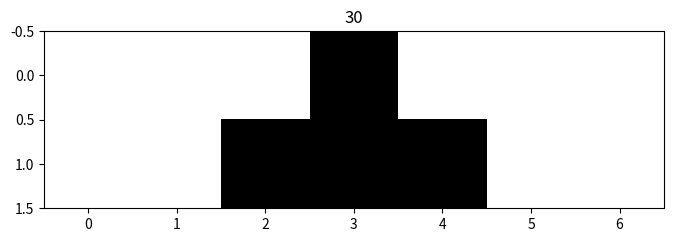

Write Python code to recreate this figure.
import numpy as np
import matplotlib.pyplot as plt

u = np.array([[4], [2], [1]])


def step(x, rule_b):
    # The columns contains the L, C, R values
    # of all cells.
    y = np.vstack((np.roll(x, 1), x,
                   np.roll(x, -1))).astype(np.int8)
    # We get the LCR pattern numbers between 0 and 7.
    z = np.sum(y * u, axis=0).astype(np.int8)
    print(rule_b)
    # We get the patterns given by the rule.
    return rule_b[7 - z]


def generate(rule, size=7, steps=2):
    # Compute the binary representation of the rule.
    rule_b = np.array(
        [int(_) for _ in np.binary_repr(rule, 8)],
        dtype=np.int8)
    x = np.zeros((steps, size), dtype=np.int8)
    # Random initial state.
    x[0][int(len(x[0])/2)] = 1
    # Apply the step function iteratively.
    for i in range(steps - 1):
        x[i + 1, :] = step(x[i, :], rule_b)
    return x


fig = plt.figure(figsize=(8, 8))
rule = 30
x = generate(rule)
plt.imshow(x, interpolation='none',
          cmap=plt.cm.binary)
plt.title(str(rule))
